Image classification data set "bottle_classification.v2-version-2.folder" (mabdulrafea101/libiya-rasberry-pi-makeen on GitHub). Class labels (3): correct label, misaligned label, no label.

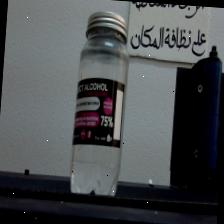
Label: correct label

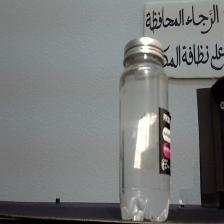
Label: misaligned label

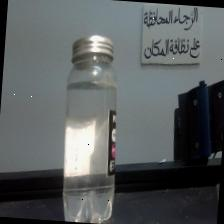
Label: correct label

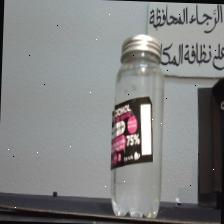
Label: misaligned label

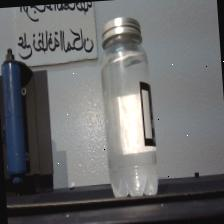
Label: correct label

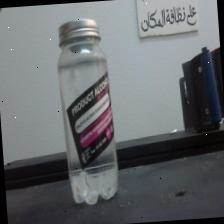
Label: misaligned label
